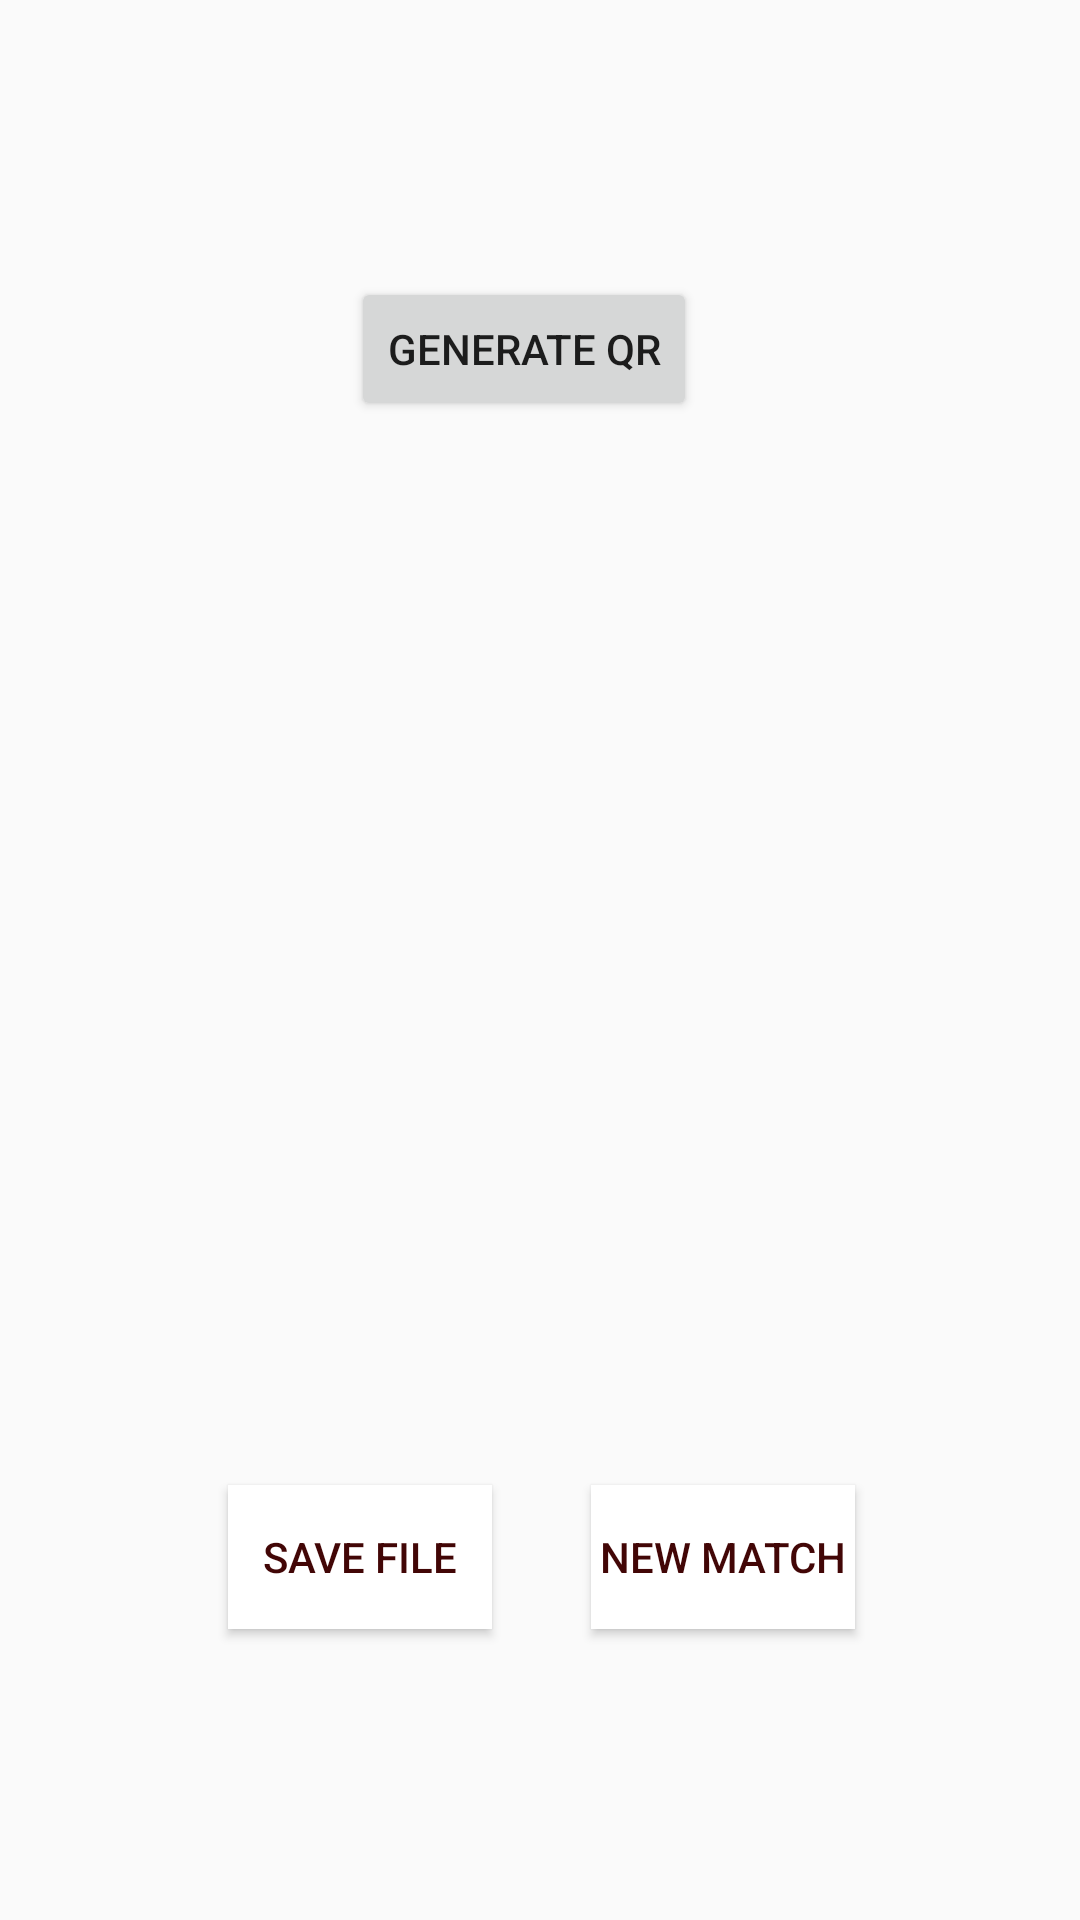

Layout XML and referenced resources for this Android screen:
<!-- AndroidManifest.xml: application theme Theme.FrcScoutingApp2022 -->
<!-- res/layout/fragment_save.xml -->
<?xml version="1.0" encoding="utf-8"?>
<androidx.constraintlayout.widget.ConstraintLayout xmlns:android="http://schemas.android.com/apk/res/android"
    xmlns:app="http://schemas.android.com/apk/res-auto"
    xmlns:tools="http://schemas.android.com/tools"
    android:layout_width="match_parent"
    android:layout_height="match_parent"
    tools:context=".save">

    

    <ImageView
        android:id="@+id/iv_output"
        android:layout_width="400dp"
        android:layout_height="400dp"
        android:adjustViewBounds="true"
        android:scaleType="fitCenter"
        app:layout_constraintBottom_toBottomOf="parent"
        app:layout_constraintEnd_toEndOf="parent"
        app:layout_constraintStart_toStartOf="parent"
        app:layout_constraintTop_toTopOf="parent" />

    <Button
        android:id="@+id/generateQR"
        android:layout_width="wrap_content"
        android:layout_height="wrap_content"
        android:text="generate QR"
        app:layout_constraintBottom_toBottomOf="parent"
        app:layout_constraintEnd_toEndOf="parent"
        app:layout_constraintHorizontal_bias="0.478"
        app:layout_constraintStart_toStartOf="parent"
        app:layout_constraintTop_toTopOf="parent"
        app:layout_constraintVertical_bias="0.156" />

    <Button
        android:id="@+id/newMatch2"
        android:layout_width="wrap_content"
        android:layout_height="wrap_content"
        android:background="@color/white"
        android:text="New Match"
        android:textColor="@color/maroon1"
        app:layout_constraintBottom_toBottomOf="parent"
        app:layout_constraintEnd_toEndOf="parent"
        app:layout_constraintHorizontal_bias="0.724"
        app:layout_constraintStart_toStartOf="parent"
        app:layout_constraintTop_toTopOf="parent"
        app:layout_constraintVertical_bias="0.836" />

    <Button
        android:id="@+id/saveFile2"
        android:layout_width="wrap_content"
        android:layout_height="wrap_content"
        android:background="@color/white"
        android:text="Save File"
        android:textColor="@color/maroon1"
        app:layout_constraintBottom_toBottomOf="parent"
        app:layout_constraintEnd_toEndOf="parent"
        app:layout_constraintHorizontal_bias="0.279"
        app:layout_constraintStart_toStartOf="parent"
        app:layout_constraintTop_toTopOf="parent"
        app:layout_constraintVertical_bias="0.836" />


</androidx.constraintlayout.widget.ConstraintLayout>
<!-- resources referenced by this layout -->
<resources>
  <color name="maroon1"> #420606</color>
  <color name="white">#FFFFFFFF</color>
  <style name="Theme.FrcScoutingApp2022" parent="Theme.AppCompat.Light.NoActionBar">
          
          <item name="colorPrimary">@color/purple_500</item>
          <item name="colorPrimaryVariant">@color/purple_700</item>
          <item name="colorOnPrimary">@color/white</item>
          
          <item name="colorSecondary">@color/teal_200</item>
          <item name="colorSecondaryVariant">@color/teal_700</item>
          <item name="colorOnSecondary">@color/black</item>
          
          <item name="android:statusBarColor" tools:targetApi="l">?attr/colorPrimaryVariant</item>
          
      </style>
  <color name="purple_500">#FF6200EE</color>
  <color name="purple_700">#FF3700B3</color>
  <color name="teal_200">#FF03DAC5</color>
  <color name="teal_700">#FF018786</color>
  <color name="black">#FF000000</color>
</resources>
